Dataset: mass_roads_new (GitHub, jaapstefels/leren_beslissen). Classes: map, sat.

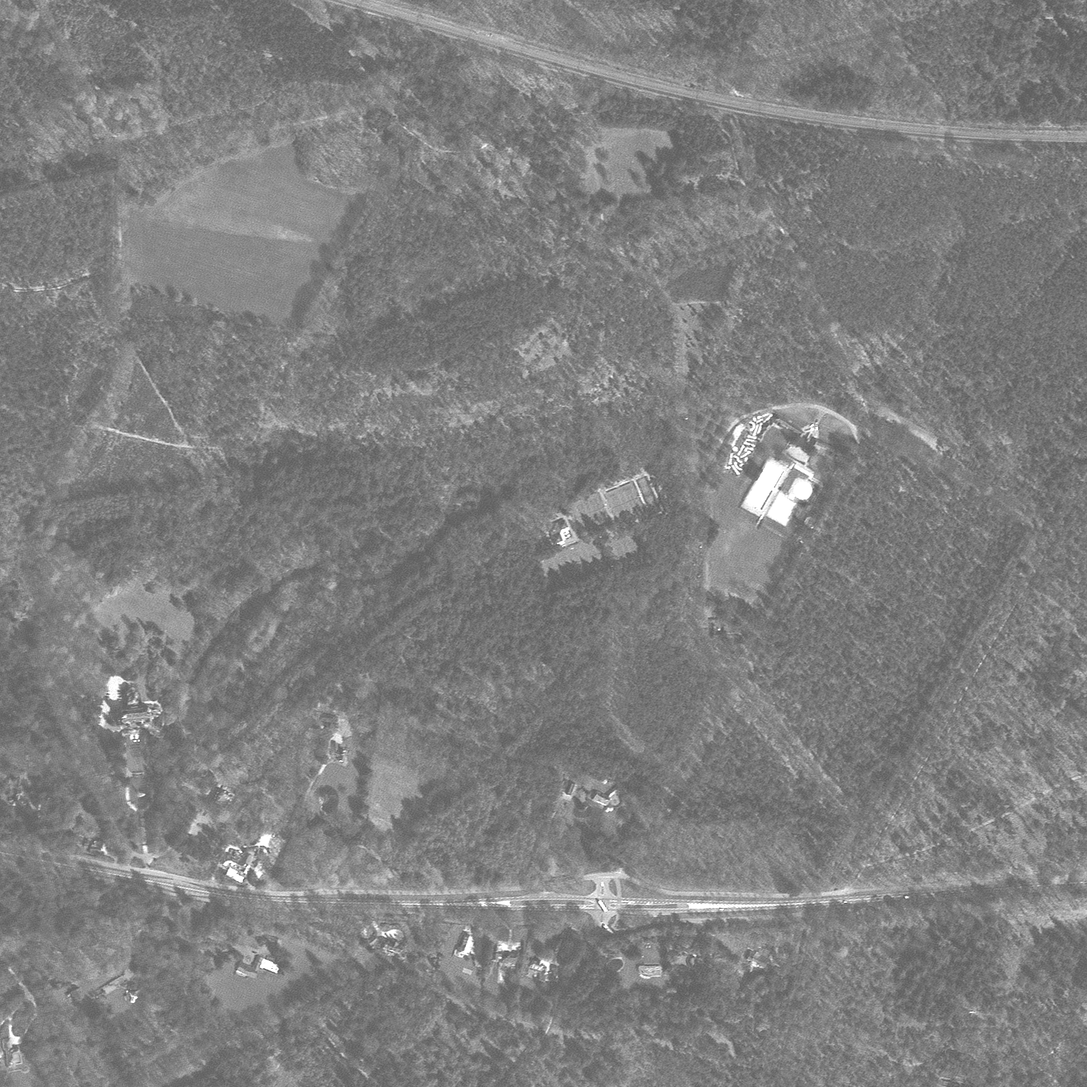
Label: sat

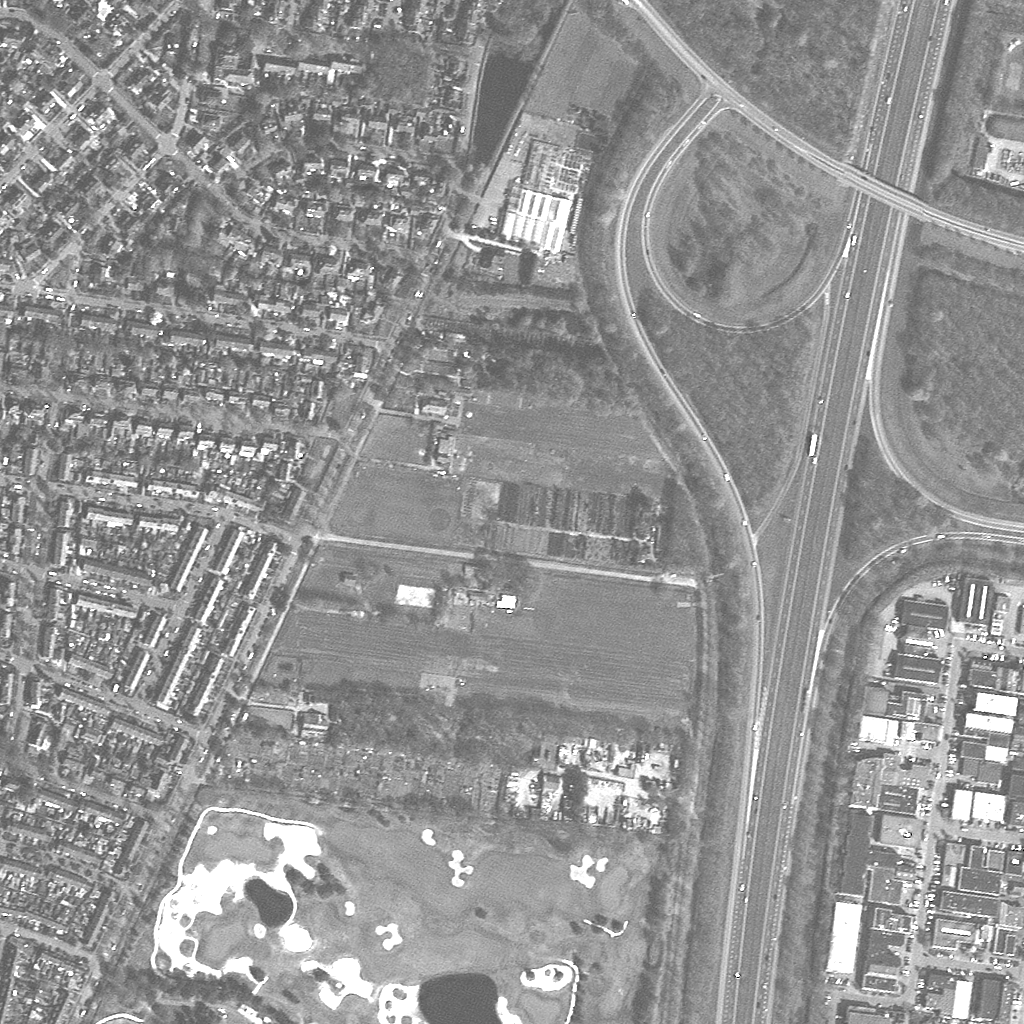
Label: sat

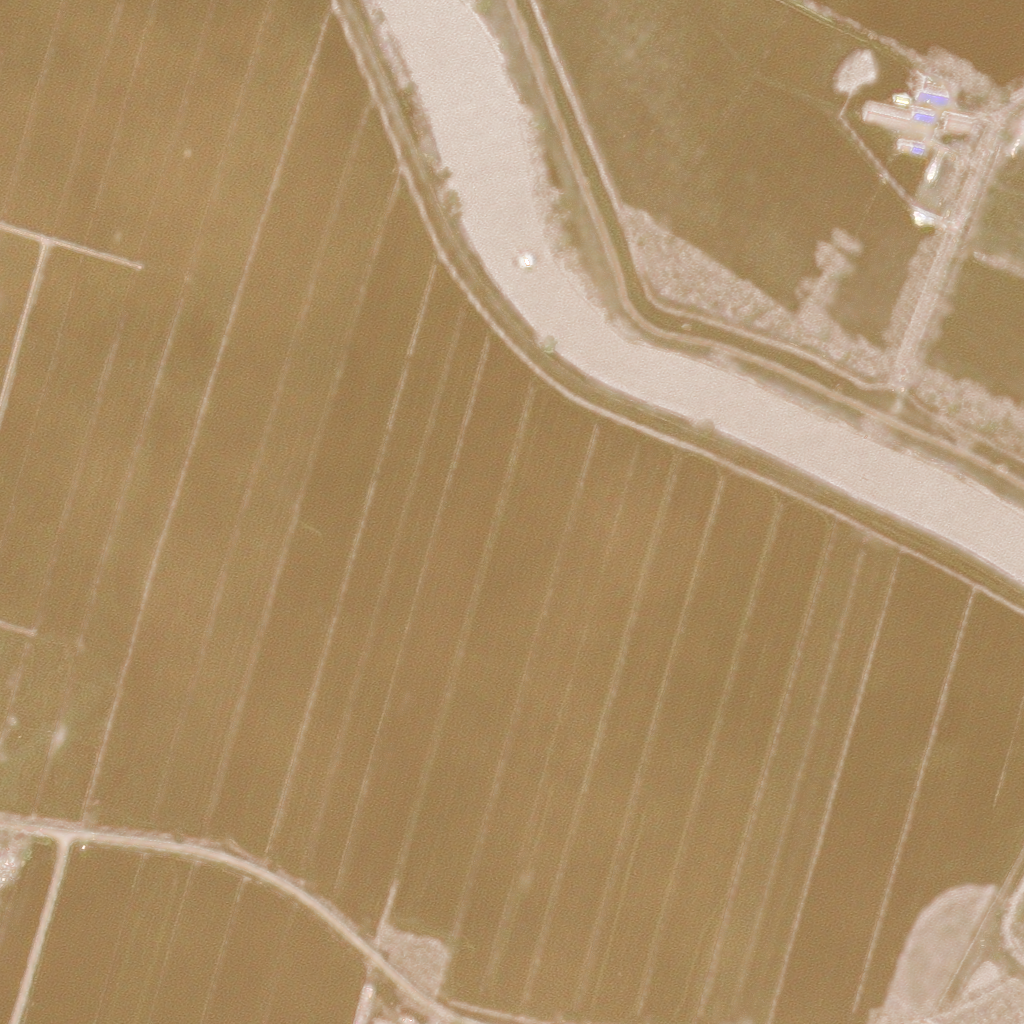
Label: sat

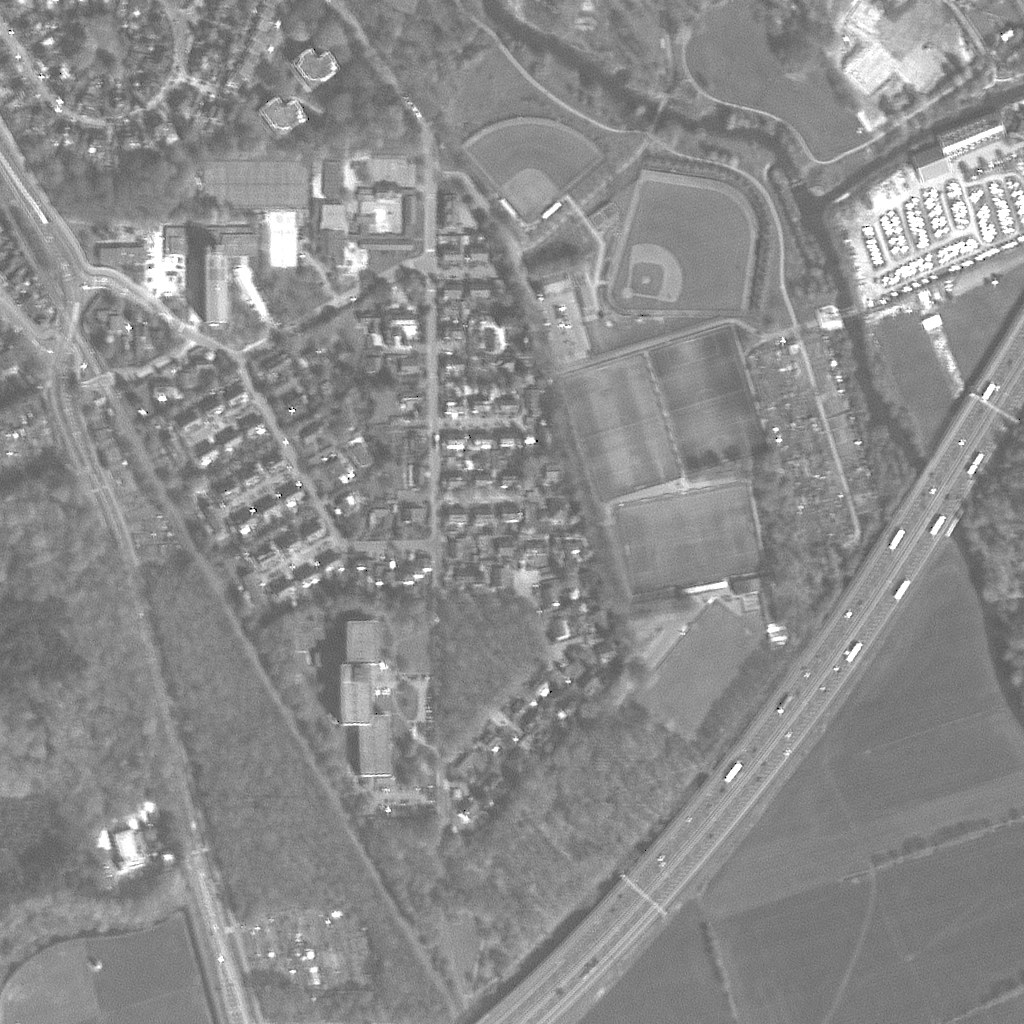
Label: sat

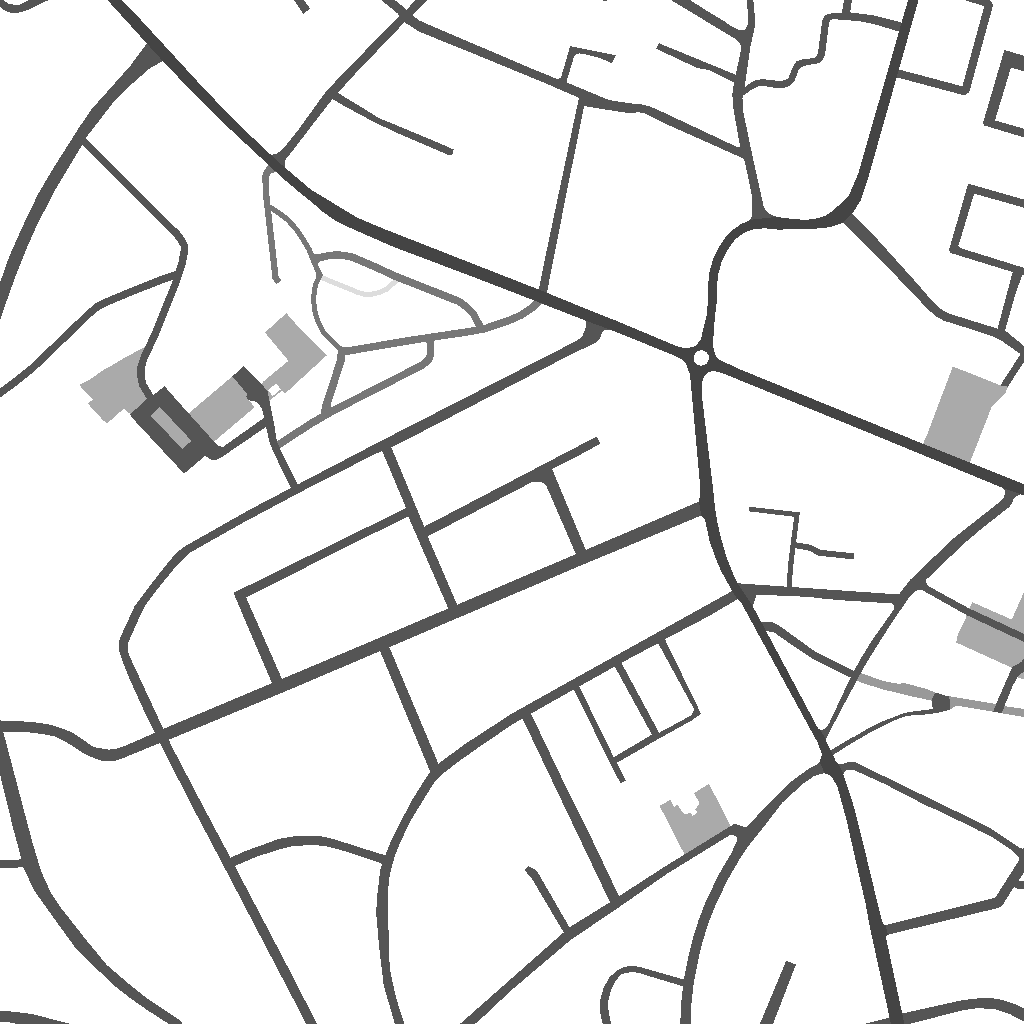
Label: map

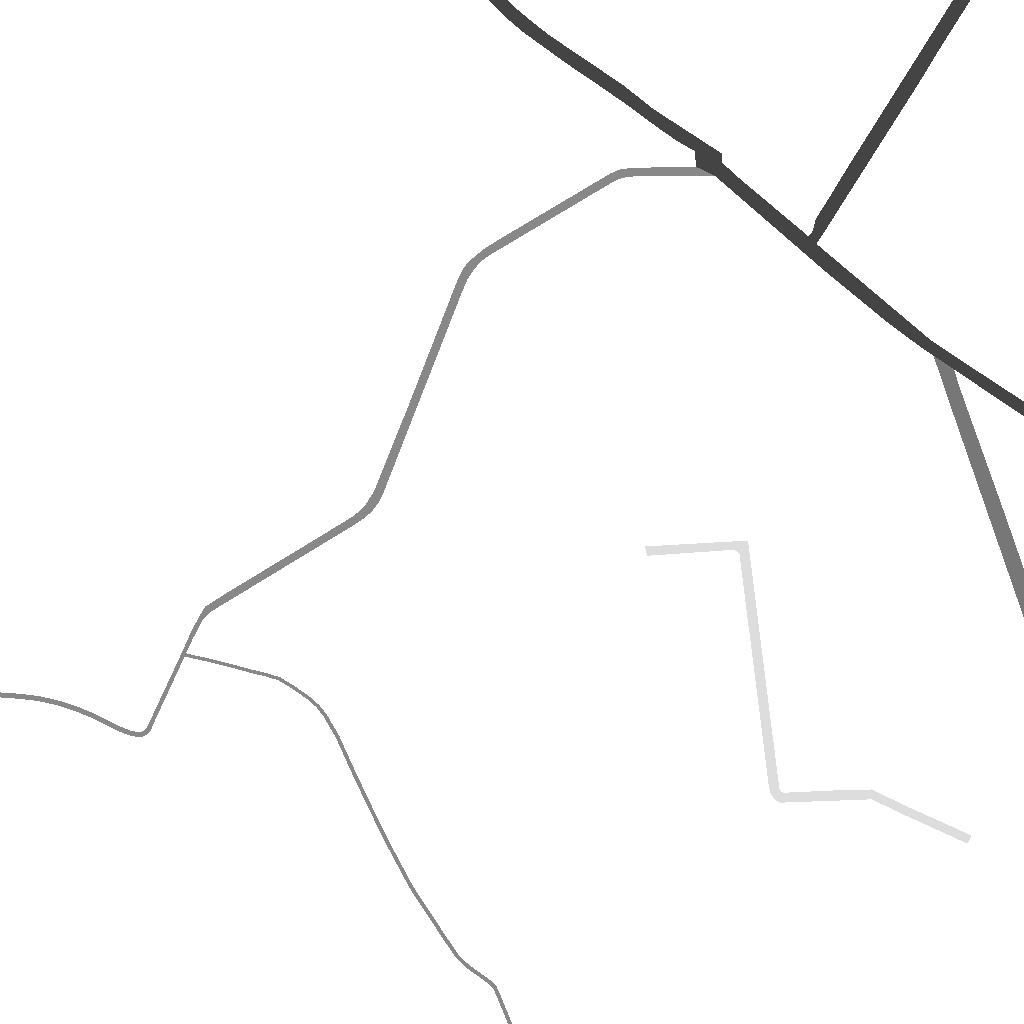
Label: map
